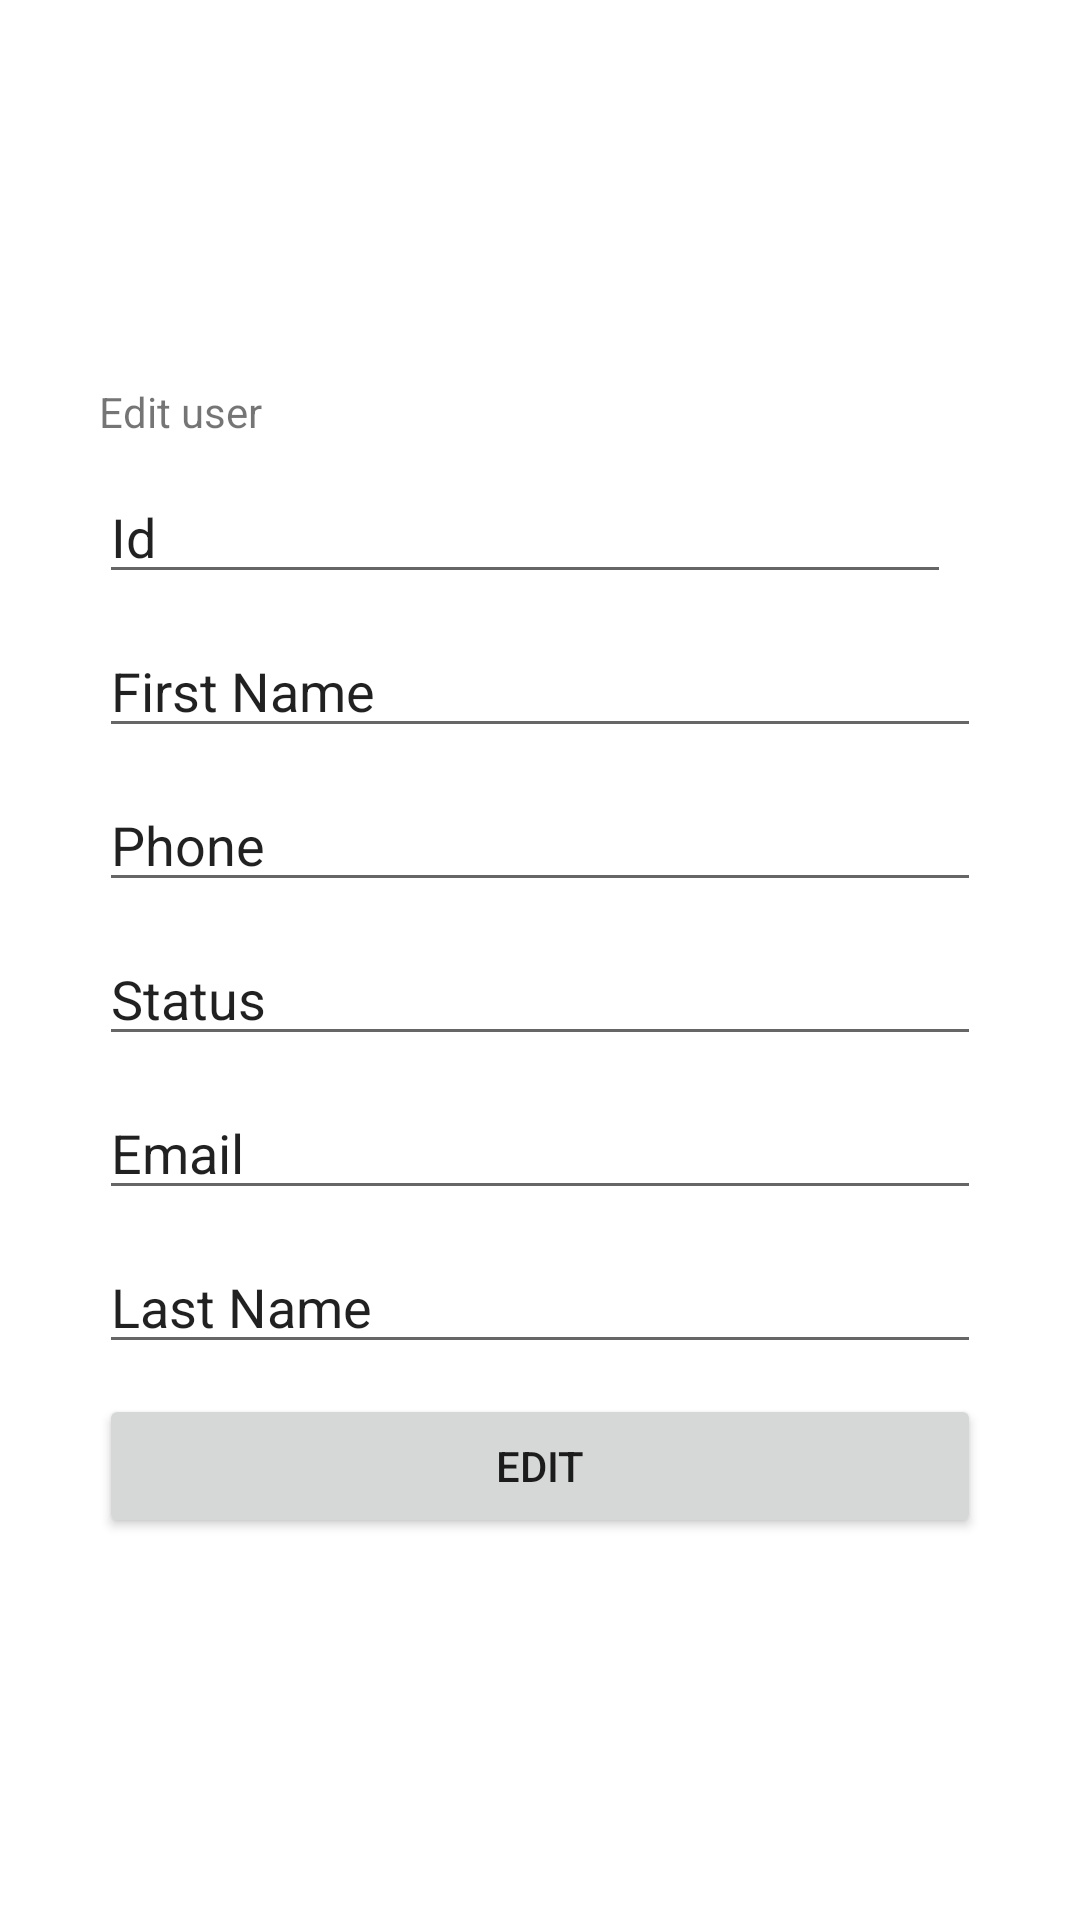

Reconstruct the res/layout file that produces this screen, plus the resources it refers to.
<!-- AndroidManifest.xml: application theme Theme.GolosovanieV2 -->
<!-- res/layout/activity_edit_user.xml -->
<?xml version="1.0" encoding="utf-8"?>
<androidx.constraintlayout.widget.ConstraintLayout xmlns:android="http://schemas.android.com/apk/res/android"
    xmlns:app="http://schemas.android.com/apk/res-auto"
    xmlns:tools="http://schemas.android.com/tools"
    android:layout_width="match_parent"
    android:layout_height="match_parent"
    tools:context=".EditUser">

    <LinearLayout
        android:layout_width="wrap_content"
        android:layout_height="wrap_content"
        android:orientation="vertical"
        app:layout_constraintBottom_toBottomOf="parent"
        app:layout_constraintEnd_toEndOf="parent"
        app:layout_constraintStart_toStartOf="parent"
        app:layout_constraintTop_toTopOf="parent">

        <TextView
            android:id="@+id/user"
            android:layout_width="wrap_content"
            android:layout_height="wrap_content"
            android:text="Edit user" />

        <EditText
            android:id="@+id/edit_id"
            android:layout_width="284dp"
            android:layout_height="wrap_content"
            android:layout_marginTop="10dp"
            android:ems="10"
            android:inputType="number"
            android:text="Id" />

        <EditText
            android:id="@+id/edit_fn"
            android:layout_width="match_parent"
            android:layout_height="wrap_content"
            android:layout_marginTop="10dp"
            android:ems="10"
            android:inputType="textPersonName"
            android:text="First Name" />

        <EditText
            android:id="@+id/edit_p"
            android:layout_width="match_parent"
            android:layout_height="wrap_content"
            android:layout_marginTop="10dp"
            android:ems="10"
            android:inputType="textPersonName"
            android:text="Phone" />

        <EditText
            android:id="@+id/edit_s"
            android:layout_width="match_parent"
            android:layout_height="wrap_content"
            android:layout_marginTop="10dp"
            android:ems="10"
            android:inputType="textPersonName"
            android:text="Status" />

        <EditText
            android:id="@+id/edit_e"
            android:layout_width="match_parent"
            android:layout_height="wrap_content"
            android:layout_marginTop="10dp"
            android:ems="10"
            android:inputType="textPersonName"
            android:text="Email" />

        <EditText
            android:id="@+id/edit_ln"
            android:layout_width="match_parent"
            android:layout_height="wrap_content"
            android:layout_marginTop="10dp"
            android:ems="10"
            android:inputType="textPersonName"
            android:text="Last Name" />

        <Button
            android:id="@+id/button_edit_u"
            android:layout_width="294dp"
            android:layout_height="wrap_content"
            android:layout_marginTop="10dp"
            android:text="Edit" />
    </LinearLayout>

</androidx.constraintlayout.widget.ConstraintLayout>
<!-- resources referenced by this layout -->
<resources>
  <style name="Theme.GolosovanieV2" parent="Theme.MaterialComponents.DayNight.DarkActionBar">
          
          <item name="colorPrimary">@color/purple_500</item>
          <item name="colorPrimaryVariant">@color/purple_700</item>
          <item name="colorOnPrimary">@color/white</item>
          
          <item name="colorSecondary">@color/teal_200</item>
          <item name="colorSecondaryVariant">@color/teal_700</item>
          <item name="colorOnSecondary">@color/black</item>
          
          <item name="android:statusBarColor">?attr/colorPrimaryVariant</item>
          
      </style>
  <!-- not gathered from this repository: default colours our renderer supplied (Android Studio template values) -->
  <color name="purple_500">#FF6200EE</color>
  <color name="purple_700">#FF3700B3</color>
  <color name="teal_200">#FF03DAC5</color>
  <color name="teal_700">#FF018786</color>
  <color name="black">#FF000000</color>
  <color name="white">#FFFFFFFF</color>
</resources>
